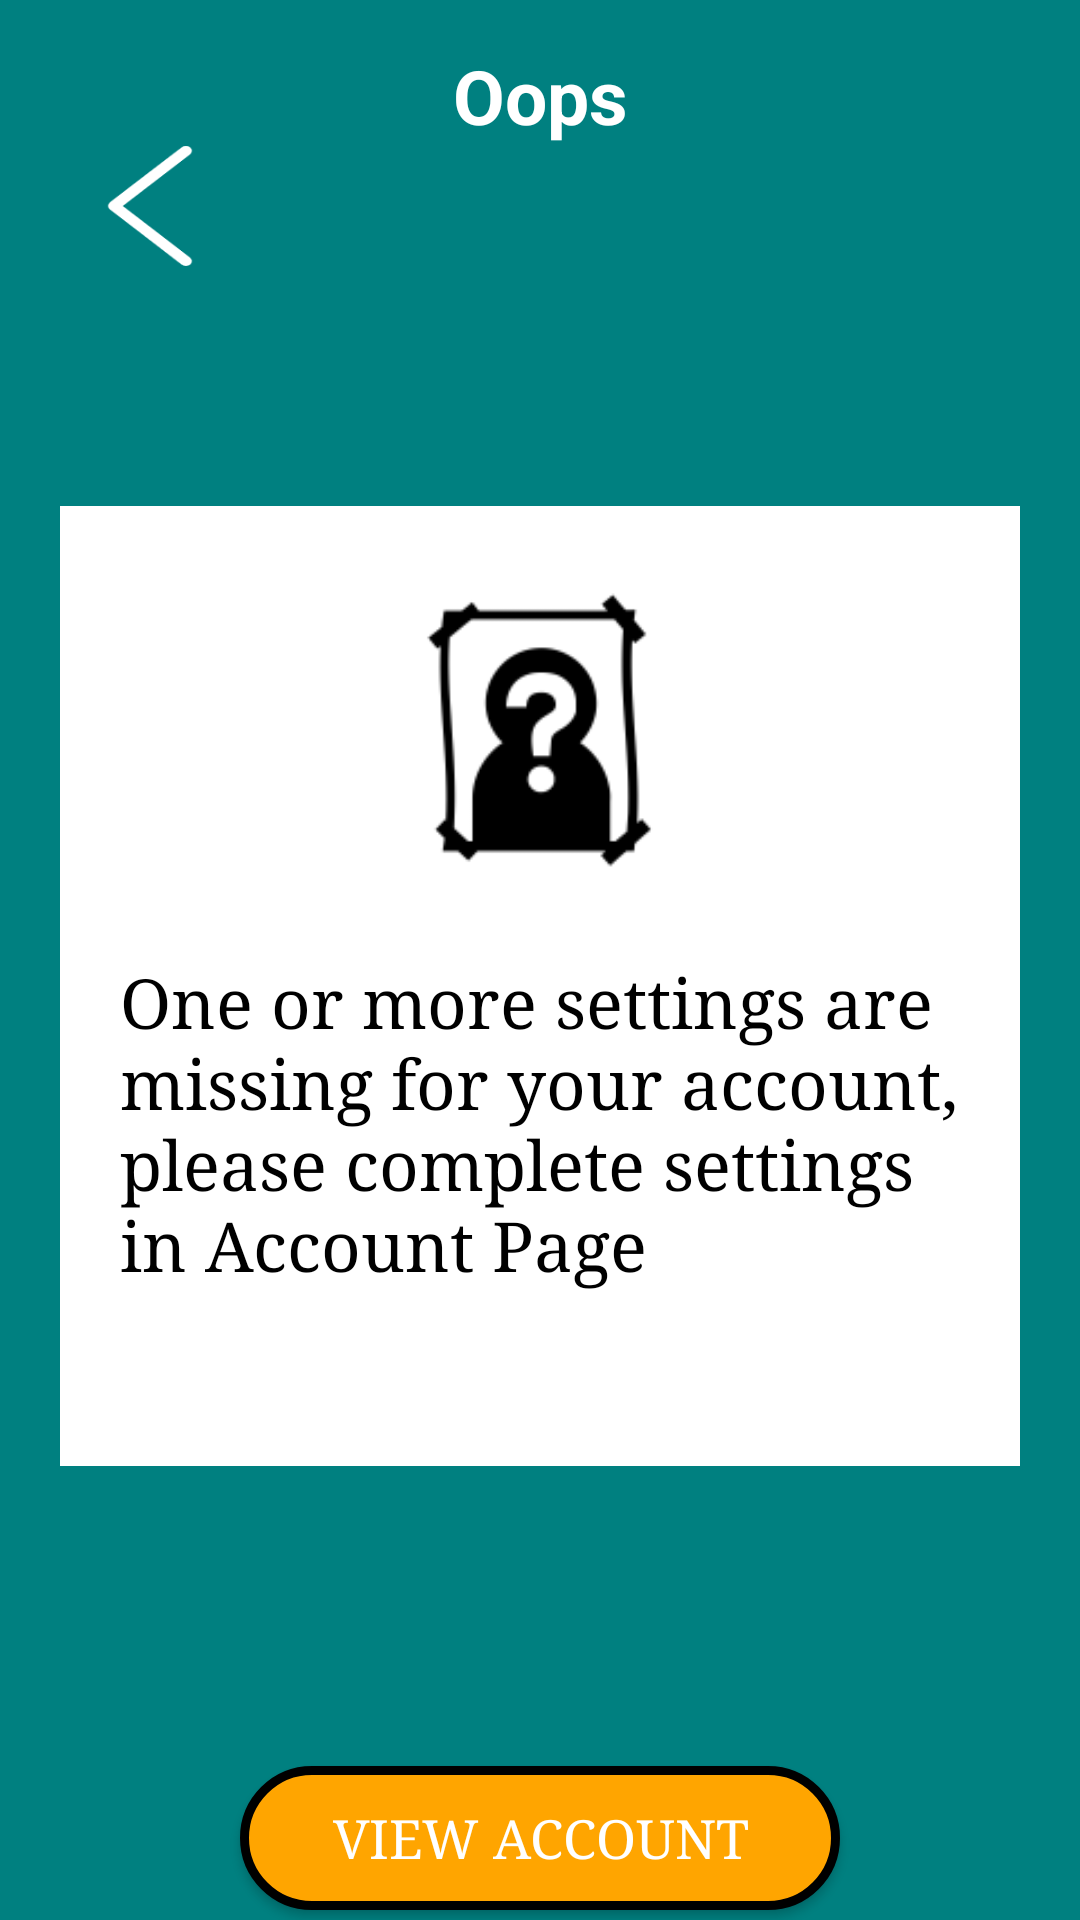

Layout XML and referenced resources for this Android screen:
<!-- AndroidManifest.xml: application theme Theme.AppCompat.NoActionBar -->
<!-- res/layout/activity_account_miss.xml -->
<?xml version="1.0" encoding="utf-8"?>
<LinearLayout xmlns:android="http://schemas.android.com/apk/res/android"
    xmlns:app="http://schemas.android.com/apk/res-auto"
    xmlns:tools="http://schemas.android.com/tools"
    android:layout_width="match_parent"
    android:layout_height="match_parent"
    tools:context=".Activity.AccountMissActivity"
    android:orientation="vertical"
    android:background="@color/teal">

        <TextView
            android:layout_width="match_parent"
            android:layout_height="wrap_content"
            android:text="Oops"
            android:textColor="@color/white"
            android:gravity="center"
            android:layout_marginTop="15dp"
            android:textStyle="bold"
            android:textSize="25dp"
            android:layout_gravity="center"/>
    <Button
        android:id="@+id/btn_back"
        android:layout_width="40dp"
        android:layout_height="40dp"
        android:background="@drawable/btn_back"
        android:layout_marginLeft="30dp"/>

    <LinearLayout
        android:layout_width="320dp"
        android:layout_height="320dp"
        android:layout_gravity="center"
        android:layout_marginTop="80dp"
        android:background="@color/white"
        android:orientation="vertical">
        <ImageView
            android:layout_width="150dp"
            android:layout_height="150dp"
            android:src="@drawable/missing_photo_icon_20"
            android:layout_gravity="center"/>
        <TextView
            android:layout_width="280dp"
            android:layout_height="wrap_content"
            android:textColor="@color/black"
            android:typeface="serif"
            android:layout_gravity="center"
            android:text="One or more settings are missing for your account, please complete settings in Account Page"
            android:textSize="23dp"/>
    </LinearLayout>

    <Button
        android:id="@+id/btn_account"
        android:layout_width="200dp"
        android:layout_height="wrap_content"
        android:text="View Account"
        android:textSize="18dp"
        android:typeface="serif"
        android:layout_gravity="center"
        android:layout_marginTop="100dp"
        android:background="@drawable/btn_style1"/>

</LinearLayout>
<!-- resources referenced by this layout -->
<resources>
  <color name="black">#000000</color>
  <color name="teal">#008080</color>
  <color name="white">#ffffff</color>
  <!-- drawable btn_back: png bitmap (drawable, 2780 bytes) -->
  <!-- drawable btn_style1 (drawable) -->
  <?xml version="1.0" encoding="utf-8"?>
  <selector xmlns:android="http://schemas.android.com/apk/res/android">
  
      
      <item android:state_pressed="false">
          <shape>
              <stroke android:width="3dp" android:color="@color/black" />
              <solid android:color="@color/orange" /> 
              <corners android:radius="50dp" />
              <padding android:bottom="10dp" android:left="10dp" android:right="10dp" android:top="10dp" />
          </shape>
      </item>
  
      <item android:state_pressed="true"> 
          <shape>
              <stroke android:width="3dp" android:color="@color/black" />
              <solid android:color="@color/grey" /> 
              <corners android:radius="50dp" />
              <padding android:bottom="10dp" android:left="10dp" android:right="10dp" android:top="10dp" />
          </shape>
      </item>
  </selector>
  <!-- drawable missing_photo_icon_20: png bitmap (drawable, 3874 bytes) -->
  <color name="orange">#ffa500</color>
  <color name="grey">#808080</color>
</resources>
